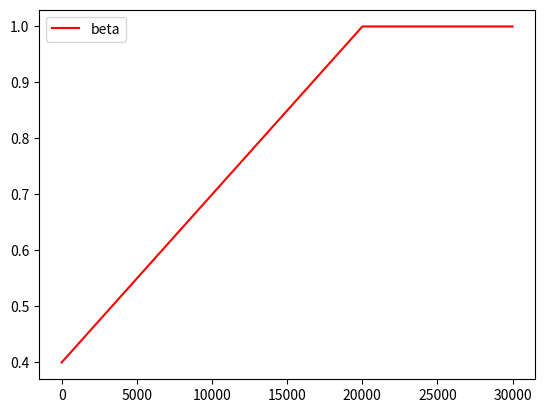

The matplotlib source for this figure:
#%%
import matplotlib.pyplot as plt
import numpy as np

x = range(30000)

y = []
for i in range(20000):
    y.append(0.6/20000*i+0.4)
    
print(y)

for i in range(10000):
    y.append(1)
    
plt.plot(x,y,color='red',label='beta')
plt.legend()
# %%
